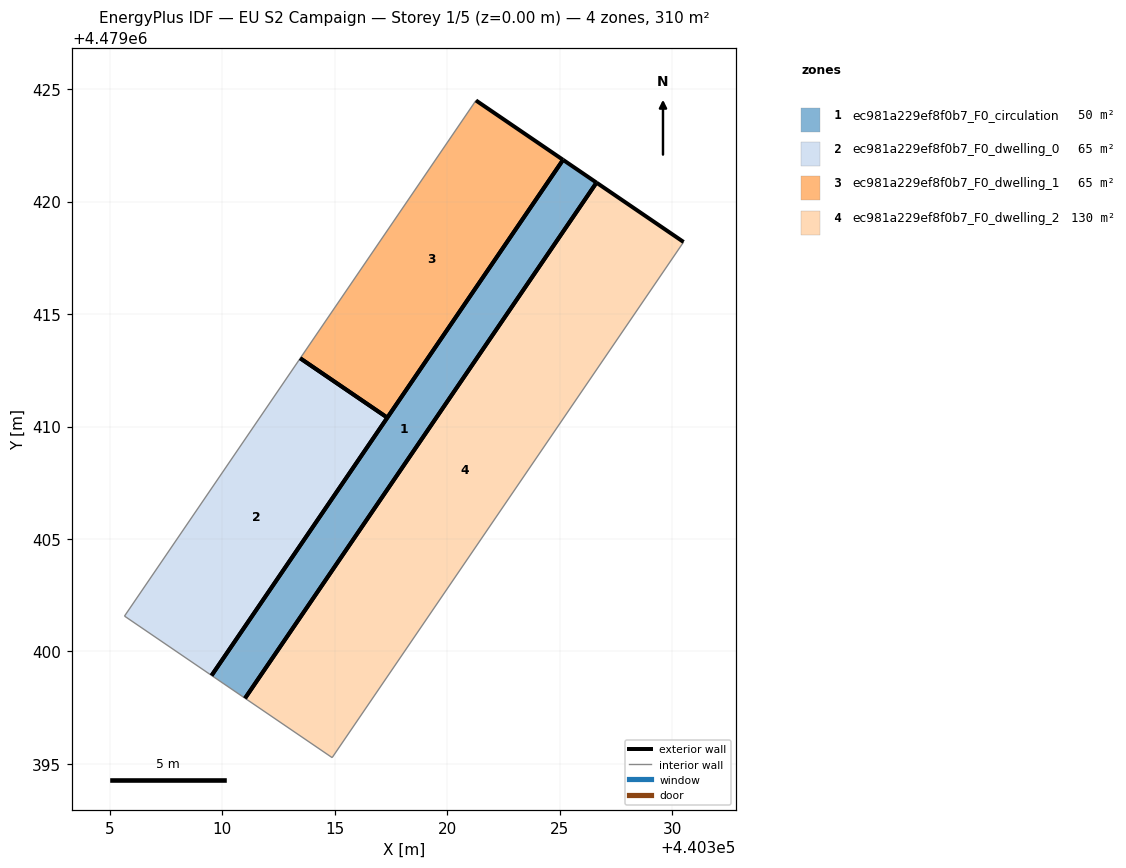
=== STOREY PLAN SPEC (per zone: floor XY polygon, exterior-wall plan segments, windows/doors) ===
zone 1: ec981a229ef8f0b7_F0_circulation  (49.9 m²)
  floor: (440326.64, 4479420.85) (440311.01, 4479397.92) (440309.52, 4479398.93) (440325.15, 4479421.86)
  exterior wall: (440326.64, 4479420.85) – (440325.15, 4479421.86)  [1.8 m]
  exterior wall: (440325.15, 4479421.86) – (440309.52, 4479398.93)  [27.7 m]
  exterior wall: (440311.01, 4479397.92) – (440326.64, 4479420.85)  [27.7 m]
  interior walls: 1
zone 2: ec981a229ef8f0b7_F0_dwelling_0  (65.0 m²)
  floor: (440317.34, 4479410.39) (440309.52, 4479398.93) (440305.65, 4479401.57) (440313.46, 4479413.03)
  exterior wall: (440309.52, 4479398.93) – (440317.34, 4479410.39)  [13.9 m]
  exterior wall: (440317.34, 4479410.39) – (440313.46, 4479413.03)  [4.7 m]
  interior walls: 2
zone 3: ec981a229ef8f0b7_F0_dwelling_1  (65.0 m²)
  floor: (440325.15, 4479421.86) (440317.34, 4479410.39) (440313.46, 4479413.03) (440321.28, 4479424.50)
  exterior wall: (440317.34, 4479410.39) – (440325.15, 4479421.86)  [13.9 m]
  exterior wall: (440325.15, 4479421.86) – (440321.28, 4479424.50)  [4.7 m]
  exterior wall: (440313.46, 4479413.03) – (440317.34, 4479410.39)  [4.7 m]
  interior walls: 1
zone 4: ec981a229ef8f0b7_F0_dwelling_2  (130.1 m²)
  floor: (440330.51, 4479418.21) (440314.88, 4479395.28) (440311.01, 4479397.92) (440326.64, 4479420.85)
  exterior wall: (440330.51, 4479418.21) – (440326.64, 4479420.85)  [4.7 m]
  exterior wall: (440326.64, 4479420.85) – (440311.01, 4479397.92)  [27.7 m]
  interior walls: 2

=== DERIVED (storey summary) ===
Building: EU S2 Campaign
Storey: 1 of 5  (floor level z = 0.00 m)
Storey gross floor area: 310.1 m²
Zones on this storey: 4
  - ec981a229ef8f0b7_F0_circulation: floor 49.9 m²; exterior wall 57.3 m (171.9 m²); WWR 0.0%
  - ec981a229ef8f0b7_F0_dwelling_0: floor 65.0 m²; exterior wall 18.6 m (55.7 m²); WWR 0.0%
  - ec981a229ef8f0b7_F0_dwelling_1: floor 65.0 m²; exterior wall 23.2 m (69.7 m²); WWR 0.0%
  - ec981a229ef8f0b7_F0_dwelling_2: floor 130.1 m²; exterior wall 32.4 m (97.3 m²); WWR 0.0%
Zone adjacency: (none detected)